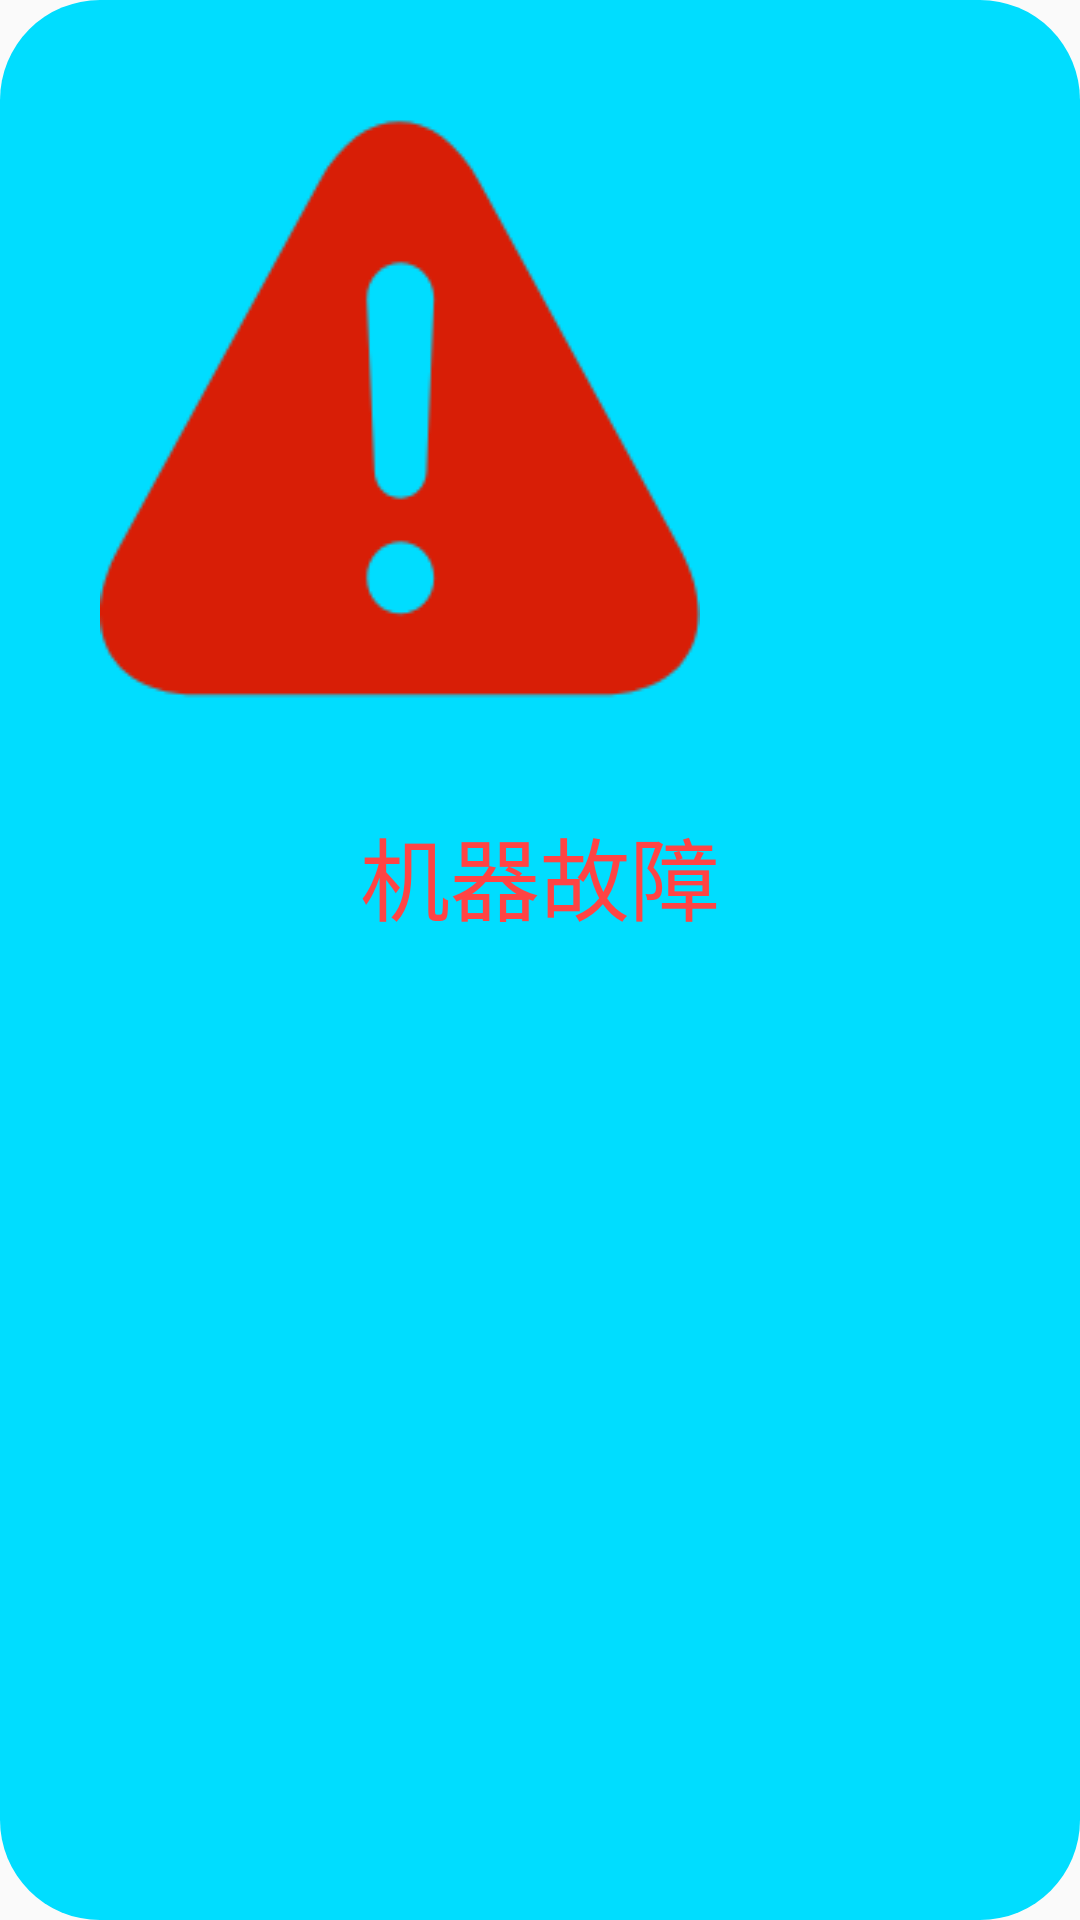

Reconstruct the res/layout file that produces this screen, plus the resources it refers to.
<!-- AndroidManifest.xml: application theme AppTheme -->
<!-- res/layout/popup_fault_hint.xml -->
<?xml version="1.0" encoding="utf-8"?>
<LinearLayout xmlns:android="http://schemas.android.com/apk/res/android"
    android:layout_width="800px"
    android:layout_height="1000px"
    android:background="@drawable/shape_fault_hint_popup"
    android:orientation="vertical">

    <ImageView
        android:layout_margin="100px"
        android:layout_width="600px"
        android:layout_height="600px"
        android:src="@drawable/ic_error"
        android:scaleType="fitXY"
        android:id="@+id/id_popup_fault_image_view_error" />

    <TextView
        android:layout_width="match_parent"
        android:layout_height="150px"
        android:layout_marginRight="100px"
        android:layout_marginLeft="100px"
        android:textColor="@android:color/holo_red_light"
        android:textSize="30sp"
        android:text="机器故障"
        android:gravity="center" />

</LinearLayout>
<!-- resources referenced by this layout -->
<resources>
  <!-- drawable ic_error: png bitmap (drawable, 6705 bytes) -->
  <!-- drawable shape_fault_hint_popup (drawable) -->
  <?xml version="1.0" encoding="utf-8"?>
  <shape xmlns:android="http://schemas.android.com/apk/res/android" android:shape="rectangle">
      <corners android:radius="100px"/>
      <solid android:color="@android:color/holo_blue_bright"/>
  </shape>
  <style name="AppTheme" parent="Theme.AppCompat.Light.NoActionBar">
          
          <item name="android:windowFullscreen">true</item>
          <item name="android:windowNoTitle">true</item>
          <item name="android:windowActionBar">false</item>
          <item name="colorPrimary">@color/colorPrimary</item>
          <item name="colorPrimaryDark">@color/colorPrimaryDark</item>
          <item name="colorAccent">@color/colorAccent</item>
      </style>
  <color name="colorPrimary">#3F51B5</color>
  <color name="colorPrimaryDark">#303F9F</color>
  <color name="colorAccent">#FF4081</color>
</resources>
